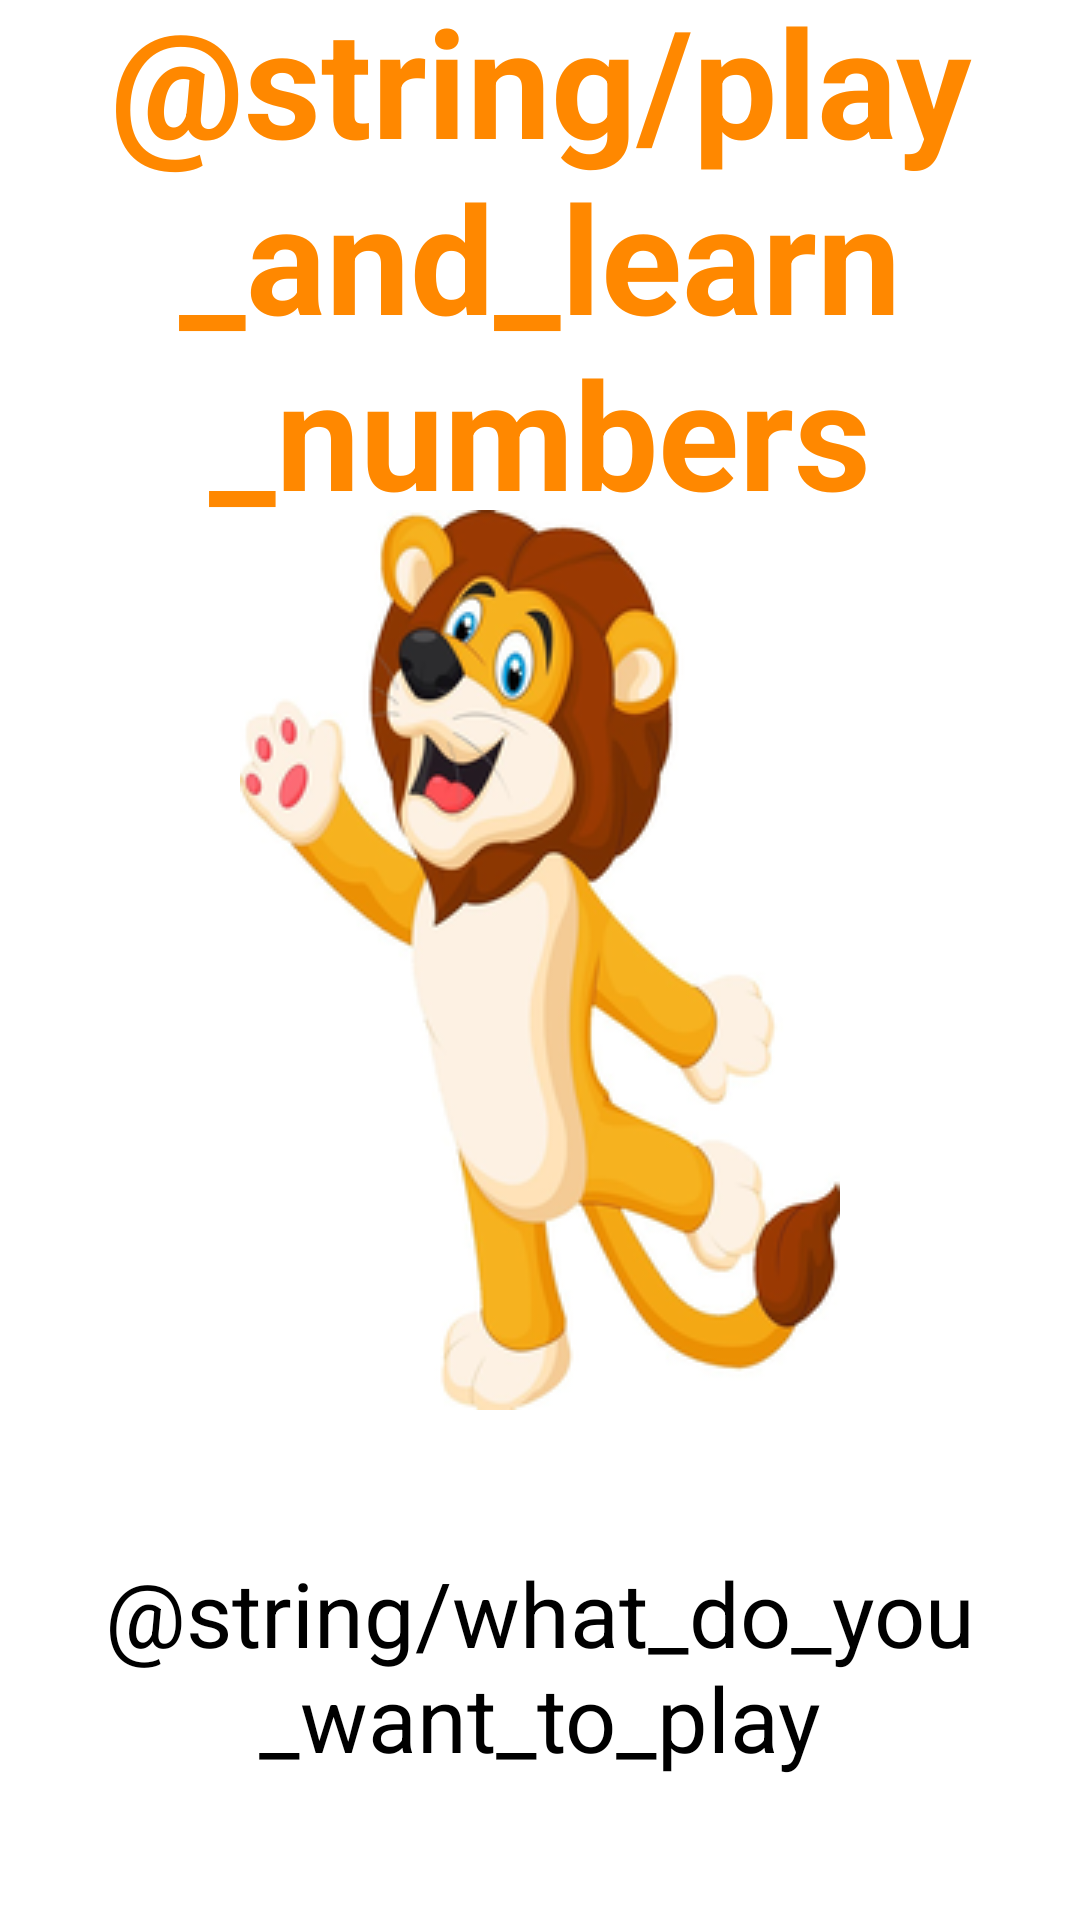

Layout XML and referenced resources for this Android screen:
<!-- AndroidManifest.xml: application theme AppTheme -->
<!-- res/layout/fragment_home.xml -->
<?xml version="1.0" encoding="utf-8"?>
<androidx.constraintlayout.widget.ConstraintLayout
  xmlns:android="http://schemas.android.com/apk/res/android"
  xmlns:app="http://schemas.android.com/apk/res-auto"
  xmlns:tools="http://schemas.android.com/tools"
  android:background="@color/design_default_color_on_primary"
  android:layout_width="match_parent"
  android:layout_height="match_parent"
  tools:context=".controller.ui.home.HomeFragment">

  <TextView
    android:id="@+id/title"
    android:layout_width="wrap_content"
    android:layout_height="wrap_content"
    android:layout_margin="@dimen/margin_dimens"
    android:text="@string/play_and_learn_numbers"
    android:textSize="@dimen/title_dimens"
    app:layout_constraintVertical_chainStyle="spread_inside"
    android:gravity="center"
    style="@style/TitleText"
    app:layout_constraintTop_toTopOf="parent"
    app:layout_constraintStart_toStartOf="parent"
    app:layout_constraintEnd_toEndOf="parent"
    app:layout_constraintBottom_toTopOf="@id/greeting_lion"/>

  <TextView
    android:id="@+id/question_text"
    android:layout_width="wrap_content"
    android:layout_height="wrap_content"
    android:layout_margin="@dimen/margin_dimens"
    android:text="@string/what_do_you_want_to_play"
    android:textSize="@dimen/text_size"
    app:layout_constraintVertical_chainStyle="spread_inside"
    android:gravity="center"
    android:textColor="@android:color/black"
    app:layout_constraintTop_toBottomOf="@id/greeting_lion"
    app:layout_constraintStart_toStartOf="parent"
    app:layout_constraintEnd_toEndOf="parent"
    app:layout_constraintBottom_toBottomOf="parent"/>


  <ImageView
    android:id="@+id/greeting_lion"
    android:layout_width="wrap_content"
    android:layout_height="wrap_content"
    android:layout_margin="@dimen/margin_dimens"
    android:src="@drawable/greeting_lion"
    app:layout_constraintTop_toTopOf="parent"
    app:layout_constraintBottom_toBottomOf="parent"
    app:layout_constraintStart_toStartOf="parent"
    app:layout_constraintEnd_toEndOf="parent"/>



</androidx.constraintlayout.widget.ConstraintLayout>
<!-- resources referenced by this layout -->
<resources>
  <dimen name="margin_dimens">8dp</dimen>
  <dimen name="text_size">30sp</dimen>
  <dimen name="title_dimens">50sp</dimen>
  <!-- drawable greeting_lion: png bitmap (drawable, 47035 bytes) -->
  <style name="TitleText" parent="AppTheme">
      <item name="android:textSize">50sp</item>
      <item name="android:textStyle">bold</item>
      <item name="android:textColor">@android:color/holo_orange_dark</item>
      <item name="borderlessButtonStyle">@style/Widget.AppCompat.Button.Borderless.Colored</item>
  
  
    </style>
  <style name="AppTheme" parent="Theme.AppCompat.Light.DarkActionBar">
      
      <item name="colorPrimary">@color/colorPrimary</item>
      <item name="colorPrimaryDark">@color/colorPrimaryDark</item>
      <item name="colorAccent">@color/colorAccent</item>
    </style>
  <color name="colorPrimary">#FF5722</color>
  <color name="colorPrimaryDark">#3700B3</color>
  <color name="colorAccent">#03DAC5</color>
</resources>
